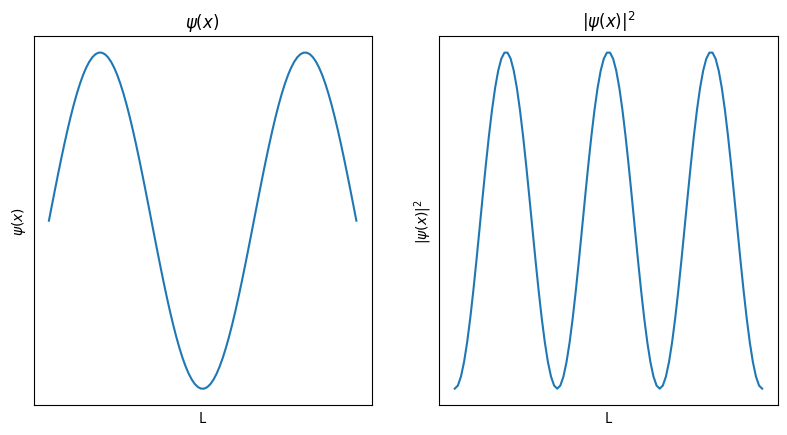

Here is the Python script that generated this plot:
import numpy as np
import matplotlib.pyplot as plt
from math import sqrt, sin, pi, cos

class WaveFunction:
    def __init__(self, n, lx, p=0, ly=0):
        self.smoothness = 100

        self.n, self.p = n, p
        self.lx, self.ly = lx, ly

        self.psi = np.asarray([[self._psi(xi, yi) for xi in self.x] for yi in self.y])


    @property
    def n(self):
        return self._n

    @n.setter
    def n(self, value):
        if not isinstance(value, int):
            raise ValueError
        self._n = value

    @property
    def p(self):
        return self._p

    @p.setter
    def p(self, value):
        if not isinstance(value, int):
            raise ValueError
        self._p = value

    @property
    def lx(self):
        return self._lx

    @lx.setter
    def lx(self, value):
        if not isinstance(value, (int, float)):
            raise ValueError
        self._lx = value
        self.x = np.linspace(0, self._lx, self.smoothness)

    @property
    def ly(self):
        return self._ly

    @ly.setter
    def ly(self, value):
        if not isinstance(value, (int, float)):
            raise ValueError
        self._ly = value
        self.y = np.linspace(0, self._ly, self.smoothness)


    def _psi(self, x:float, y:float = 0):
        if self.p == 0 or self.ly == 0:
            return sqrt(2 / self.lx) * sin(self.n * pi * x / self.lx)
        return 2 / sqrt(self.lx * self.ly) * sin(self.n * pi * x / self.lx) * sin(self.p * pi * y / self.ly)

    def _re_psi(self, x, t):
        return self._psi(x) * cos(t) if self.p == 0 or self.ly == 0 else None

    def _im_psi(self, x, t):
        return self._psi(x) * sin(t) if self.p == 0 or self.ly == 0 else None


class Plot:
    # ax, x, y, title, xlabel, ylabel               2D PLOT
    # ax, x, y, z, tile, xlabel, ylabel, zlabel     3D PLOT
    def __init__(self, *args):
        if len(args) > 6:
            ax, x, y, z, title, xlabel, ylabel, zlabel = args
            ax.plot_surface(x, y, z, cmap='viridis')

            ax.set_title(title)

            ax.set_xticks([])
            ax.set_yticks([])
            ax.set_zticks([])

            ax.set_xlabel(xlabel)
            ax.set_ylabel(ylabel)
            ax.set_zlabel(zlabel)
        else:
            ax, x, y, title, xlabel, ylabel = args
            ax.plot(x, y)
            ax.set_title(title)

            ax.set_xticks([])
            ax.set_yticks([])

            ax.set_xlabel(xlabel)
            ax.set_ylabel(ylabel)


def main():
    # Just modify the quantum numbers n, p and the spacial parameters l, h

    n, p = 3, 0
    l, h = 1, 1

    wave_function = WaveFunction(n, l, p, h)
    if wave_function.p == 0 or wave_function.ly == 0:
        fig = plt.figure(figsize=plt.figaspect(0.5))
        ax1, ax2 = fig.subplots(1, 2)
        x, y = wave_function.x, wave_function.psi[0]

        Plot(ax1, x, y, r'$\psi(x)$', "L", r'$\psi(x)$')
        Plot(ax2, x, y ** 2, r'$|\psi(x)|^2$', "L", r'$|\psi(x)|^2$')

        plt.show()
        return

    fig = plt.figure(figsize=plt.figaspect(0.5))
    ax1 = fig.add_subplot(1, 2, 1, projection='3d')
    ax2 = fig.add_subplot(1, 2, 2, projection='3d')
    x, y = np.meshgrid(wave_function.x, wave_function.y)
    z = wave_function.psi
    Plot(ax1, x, y, z, r'$\Psi(x, y)$', "L", "H", r'$\Psi(x, y)$')
    Plot(ax2, x, y, z ** 2, r'$|\Psi(x, y)|^2$', "L", "H", r'$|\Psi(x, y)|^2$')
    plt.show()
    return

if __name__ == '__main__':
    main()
